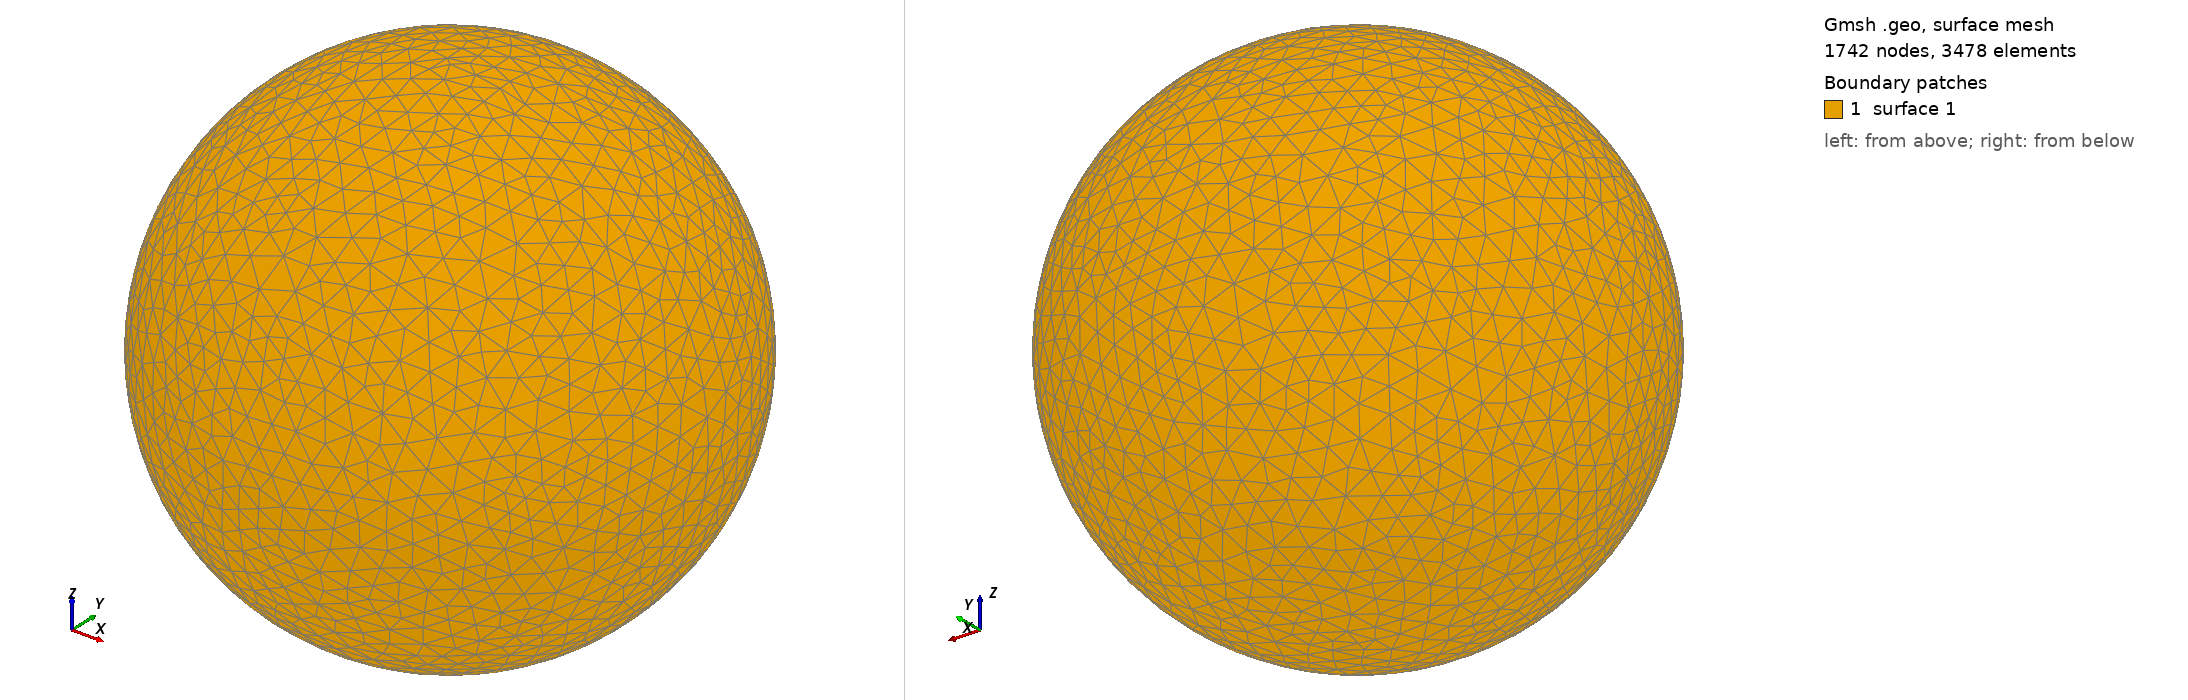

Gmsh geometry script, surface-meshed: 1742 nodes, 3478 surface elements. Boundary patches (legend numbers): 1 surface 1. Left view from above one corner, right view from below the opposite corner. The script declares no physical surfaces, so the legend lists its geometric surfaces. The drawing asked Gmsh for element sizes between 1% and 20% of the model's largest extent; the script's own settings can give other sizes.

=== shot0711.geo (drawn) ===
SetFactory("OpenCASCADE");
Point(1) = {0,0,0,0};
Sphere(1) = {0,0,0,0.00739000};
MeshSize{ PointsOf{ Surface{:}; } } = 0.000739000;
Mesh.ElementOrder=1;
Mesh.Format=39;
